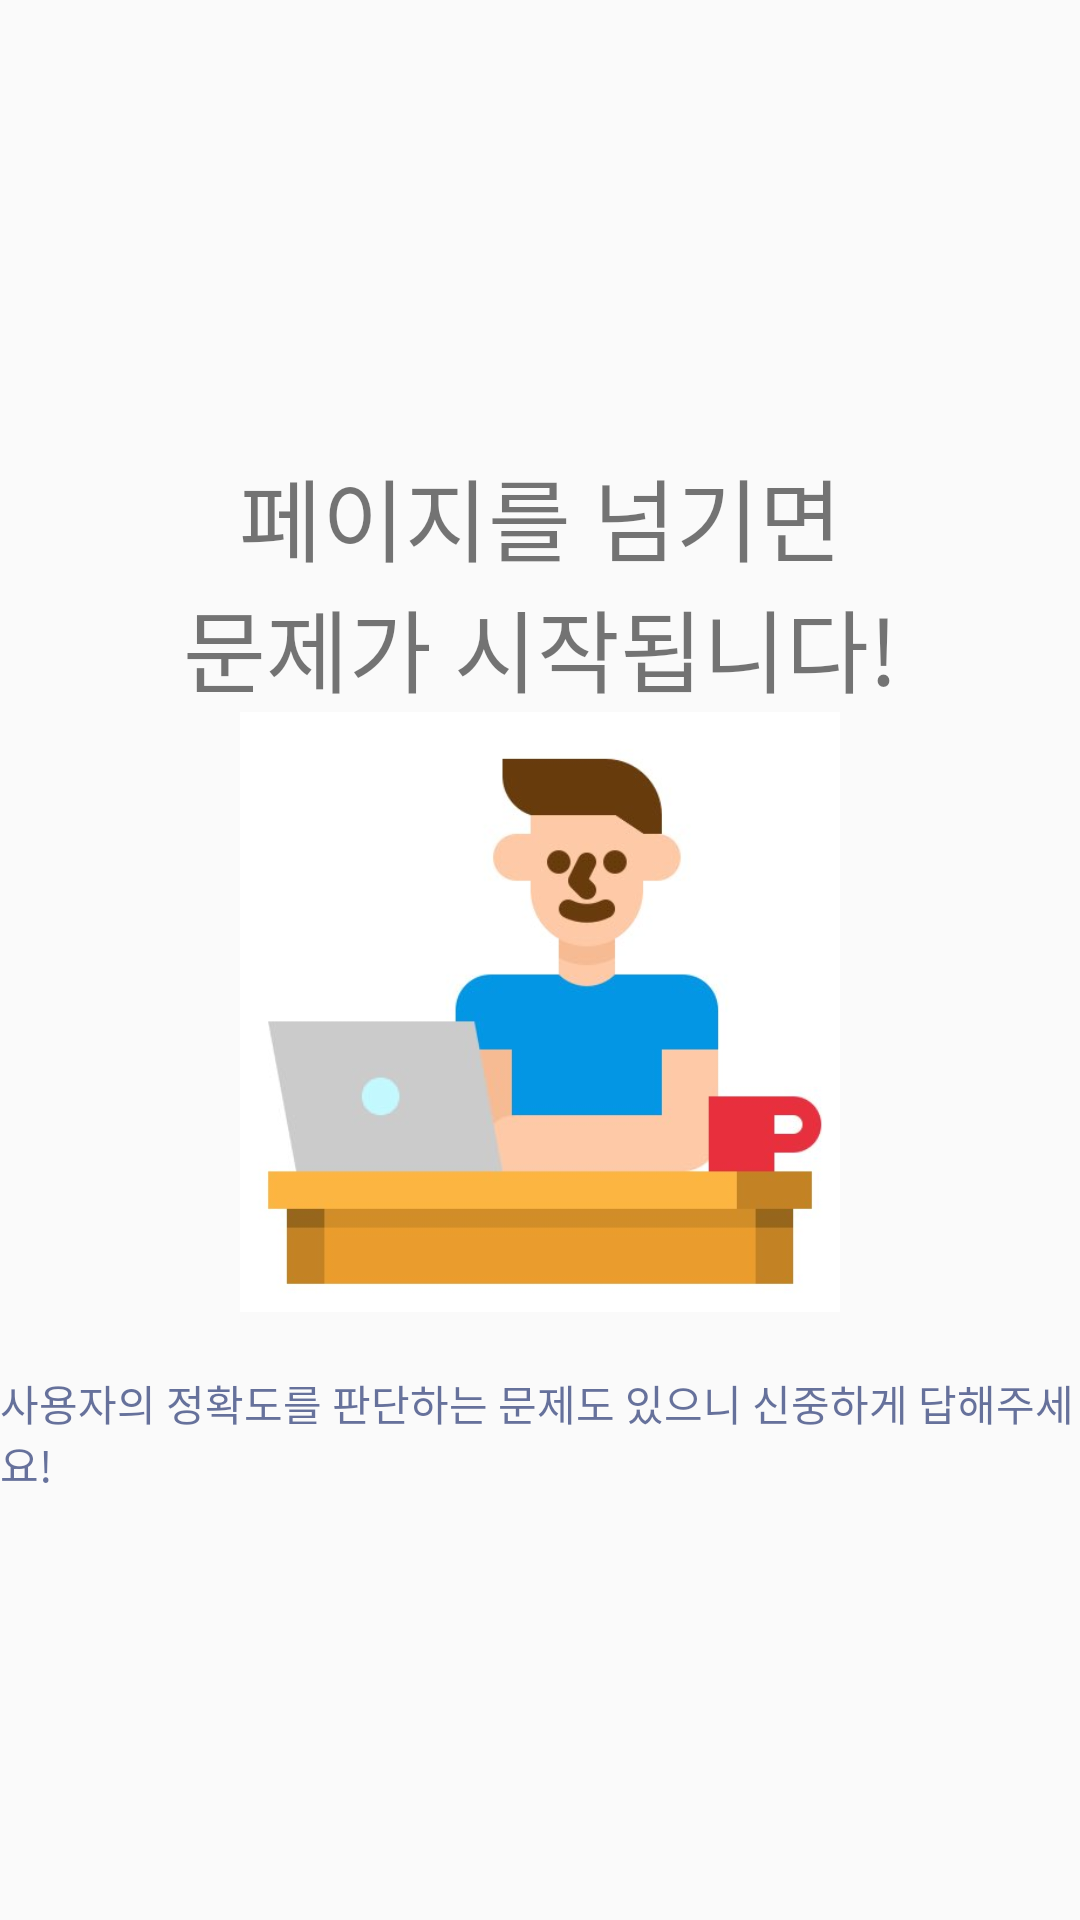

Here is an Android app screen rendered from its layout file. Give the layout XML and the strings, colors and styles it references.
<!-- AndroidManifest.xml: application theme AppTheme -->
<!-- res/layout/layout_prepare_problem.xml -->
<?xml version="1.0" encoding="utf-8"?>
<LinearLayout
    xmlns:android="http://schemas.android.com/apk/res/android" android:layout_width="match_parent"
    android:layout_height="match_parent"
    android:orientation="vertical">

    <LinearLayout
        android:layout_marginTop="150dp"
        android:layout_width="match_parent"
        android:layout_height="wrap_content"
        android:layout_gravity="center"
        android:orientation="vertical">

    <TextView
        android:layout_width="match_parent"
        android:layout_height="wrap_content"
        android:text="페이지를 넘기면"
        android:gravity="center"
        android:textSize="30sp"
        android:fontFamily="@font/tmonmonsori"/>
    <TextView
        android:layout_width="match_parent"
        android:layout_height="wrap_content"
        android:text="문제가 시작됩니다!"
        android:gravity="center"
        android:textSize="30sp"
        android:fontFamily="@font/tmonmonsori"/>

    <ImageView
        android:layout_width="200dp"
        android:layout_height="200dp"
        android:src="@drawable/worker"
        android:layout_gravity="center"/>

    <TextView
        android:layout_marginTop="20dp"
        android:layout_width="wrap_content"
        android:layout_height="wrap_content"
        android:layout_gravity="center"
        android:text="사용자의 정확도를 판단하는 문제도 있으니 신중하게 답해주세요!"
        android:fontFamily="@font/tmonmonsori"
        android:textColor="@color/colorPlaybackIndicator"/>
    </LinearLayout>
</LinearLayout>
<!-- resources referenced by this layout -->
<resources>
  <color name="colorPlaybackIndicator">#b2253571</color>
  <!-- drawable worker: jpeg bitmap (drawable-v24, 12701 bytes) -->
  <style name="AppTheme" parent="Theme.AppCompat.Light">
          
          <item name="colorPrimary">@color/colorPrimary</item>
          <item name="colorPrimaryDark">@color/colorPrimaryDark</item>
          <item name="colorAccent">@color/colorPlaybackIndicator</item>
      </style>
  <color name="colorPrimary">#FFFFFF</color>
  <color name="colorPrimaryDark">#030304</color>
</resources>
